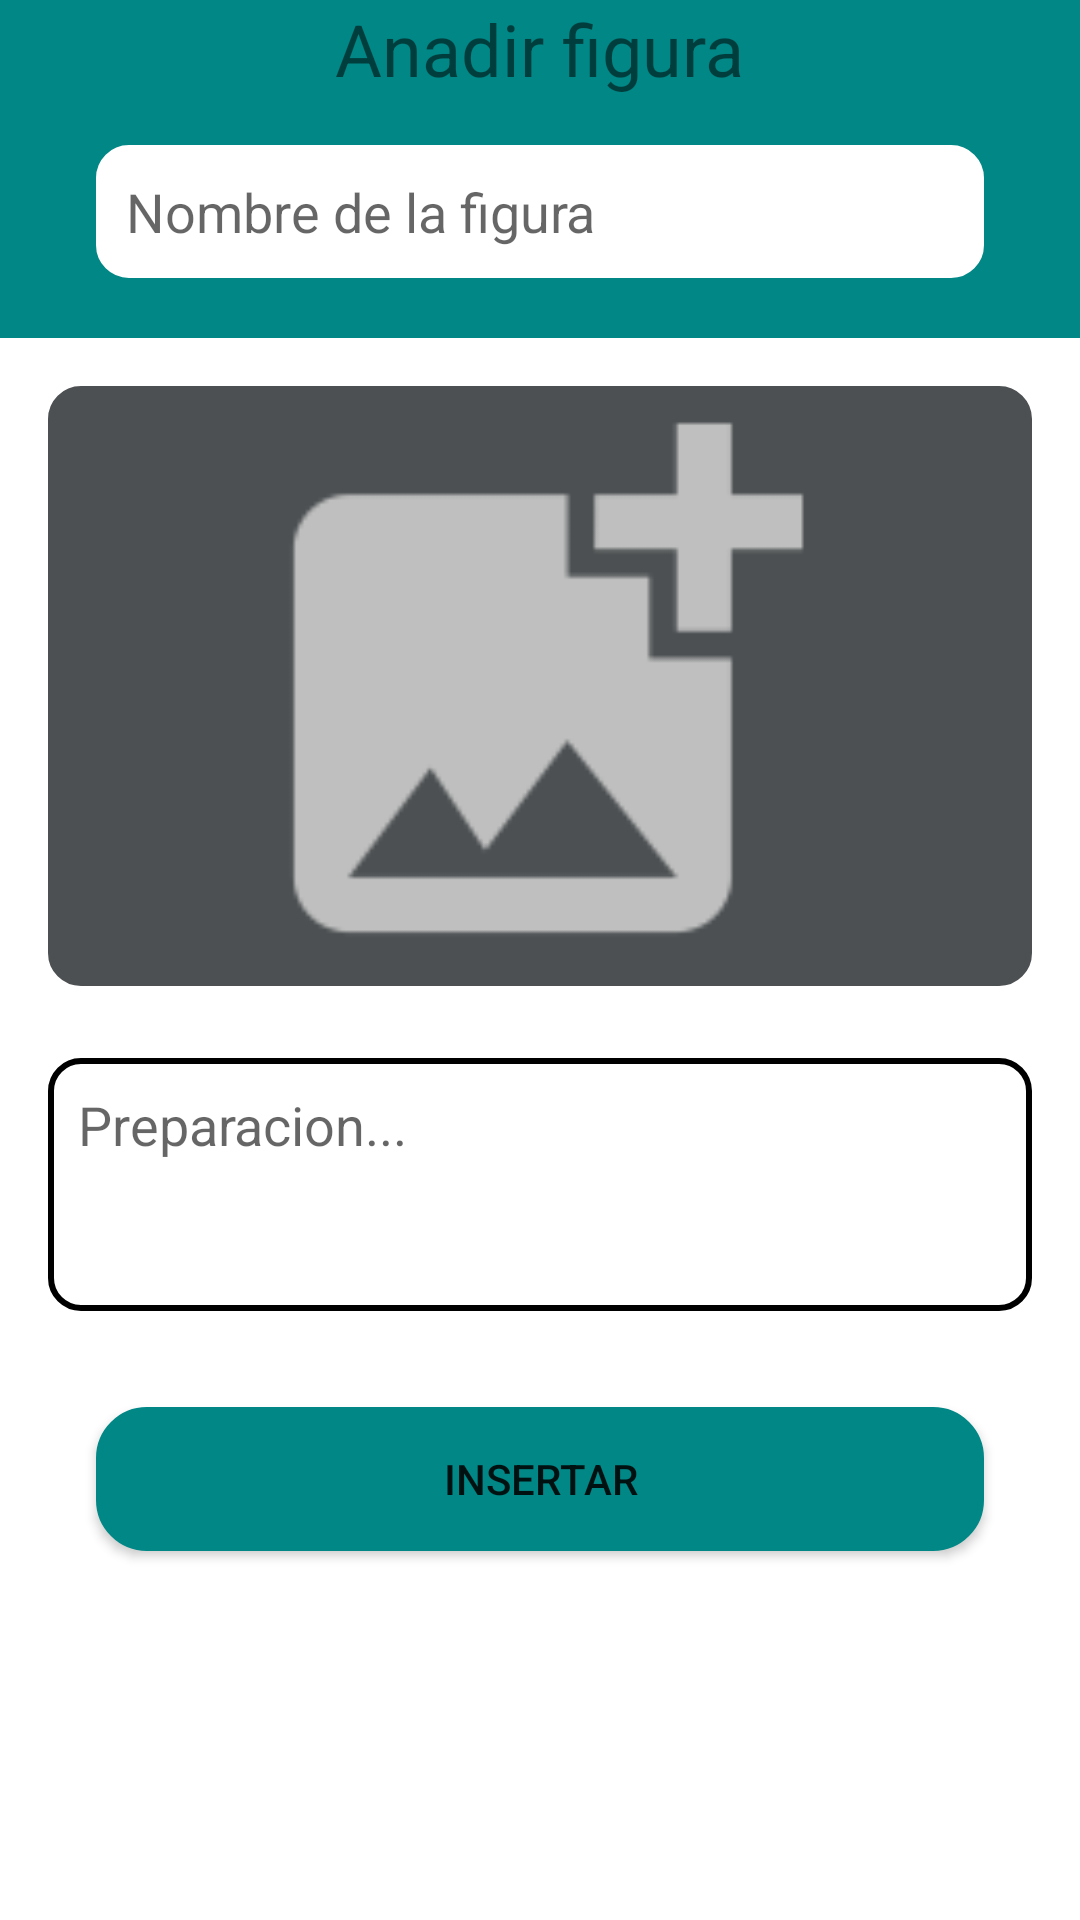

Produce the Android XML layout that renders to this screen, including the resource entries it uses.
<!-- AndroidManifest.xml: application theme Theme.Figurasshop -->
<!-- res/layout/fragment_insertar_figura.xml -->
<?xml version="1.0" encoding="utf-8"?>
<LinearLayout xmlns:android="http://schemas.android.com/apk/res/android"
    xmlns:tools="http://schemas.android.com/tools"
    xmlns:app="http://schemas.android.com/apk/res-auto"
    android:layout_width="match_parent"
    android:layout_height="match_parent"
    android:orientation="vertical">

    <LinearLayout
        android:layout_width="match_parent"
        android:layout_height="wrap_content"
        android:orientation="vertical"
        android:background="@color/design_default_color_secondary_variant">

        <TextView
            android:layout_width="wrap_content"
            android:layout_height="wrap_content"
            android:text="@string/tittle_Insertar"
            android:textSize="24sp"
            android:layout_gravity="top|center"/>

        <EditText
            android:id="@+id/titulo"
            android:layout_width="match_parent"
            android:layout_height="wrap_content"
            android:hint="@string/title_nombre_receta"
            android:layout_marginStart="32dp"
            android:layout_marginEnd="32dp"
            android:layout_marginTop="16dp"
            android:background="@drawable/rounded_border"
            android:padding="10dp"
            android:backgroundTint="@color/white"
            android:layout_marginBottom="20dp"/>

    </LinearLayout>

    <ScrollView
        android:layout_width="match_parent"
        android:layout_height="wrap_content">
        <LinearLayout
            android:layout_width="match_parent"
            android:layout_height="wrap_content"
            android:orientation="vertical">

            <LinearLayout
                android:layout_width="match_parent"
                android:layout_height="wrap_content"
                android:background="@drawable/rounded_border"
                android:backgroundTint="#4C5052"
                android:layout_margin="16dp">
                <ImageView
                    android:id="@+id/portada"
                    android:layout_width="match_parent"
                    android:layout_height="200dp"
                    android:src="@mipmap/ic_add_photo2"
                    android:adjustViewBounds="true"
                    android:layout_gravity="center"/>
            </LinearLayout>

            <EditText
                android:id="@+id/descripcion"
                android:layout_width="match_parent"
                android:layout_height="wrap_content"
                android:hint="Preparacion..."
                android:layout_marginStart="16dp"
                android:layout_marginEnd="16dp"
                android:layout_marginTop="8dp"
                android:background="@drawable/rounded_border"
                android:paddingBottom="50dp"
                android:gravity="top"
                android:paddingTop="10dp"
                android:paddingStart="10dp"/>

            <Button
                android:id="@+id/insertar"
                android:layout_width="match_parent"
                android:layout_height="wrap_content"
                android:background="@drawable/button_rounded"
                android:text="INSERTAR"
                android:layout_margin="32dp"/>
        </LinearLayout>
    </ScrollView>

</LinearLayout>
<!-- resources referenced by this layout -->
<resources>
  <!-- drawable button_rounded (drawable) -->
  <?xml version="1.0" encoding="utf-8"?>
  <shape xmlns:android="http://schemas.android.com/apk/res/android">
      <corners android:radius="16dp"/>
      <solid android:color="@color/design_default_color_secondary_variant"/>
      <stroke
          android:width="2dp"
          android:color="@color/design_default_color_secondary_variant"/>
  </shape>
  <!-- drawable rounded_border (drawable) -->
  <?xml version="1.0" encoding="utf-8"?>
  <shape xmlns:android="http://schemas.android.com/apk/res/android">
      <corners android:radius="10dp"/>
      <stroke
          android:width="2dp"
          android:color="@color/black"/>
  </shape>
  <!-- mipmap ic_add_photo2: png bitmap (mipmap-hdpi, 793 bytes) -->
  <string name="title_nombre_receta">Nombre de la figura</string>
  <string name="tittle_Insertar">Anadir figura</string>
  <style name="Theme.Figurasshop" parent="Theme.MaterialComponents.DayNight.DarkActionBar">
          
          <item name="colorPrimary">@color/purple_500</item>
          <item name="colorPrimaryVariant">@color/purple_700</item>
          <item name="colorOnPrimary">@color/white</item>
          
          <item name="colorSecondary">@color/teal_200</item>
          <item name="colorSecondaryVariant">@color/teal_700</item>
          <item name="colorOnSecondary">@color/black</item>
          
          <item name="android:statusBarColor" tools:targetApi="l">?attr/colorSecondaryVariant</item>
          
      </style>
  <!-- not gathered from this repository: default colours our renderer supplied (Android Studio template values) -->
  <color name="purple_500">#FF6200EE</color>
  <color name="purple_700">#FF3700B3</color>
  <color name="teal_200">#FF03DAC5</color>
  <color name="teal_700">#FF018786</color>
  <color name="black">#FF000000</color>
  <color name="white">#FFFFFFFF</color>
</resources>
